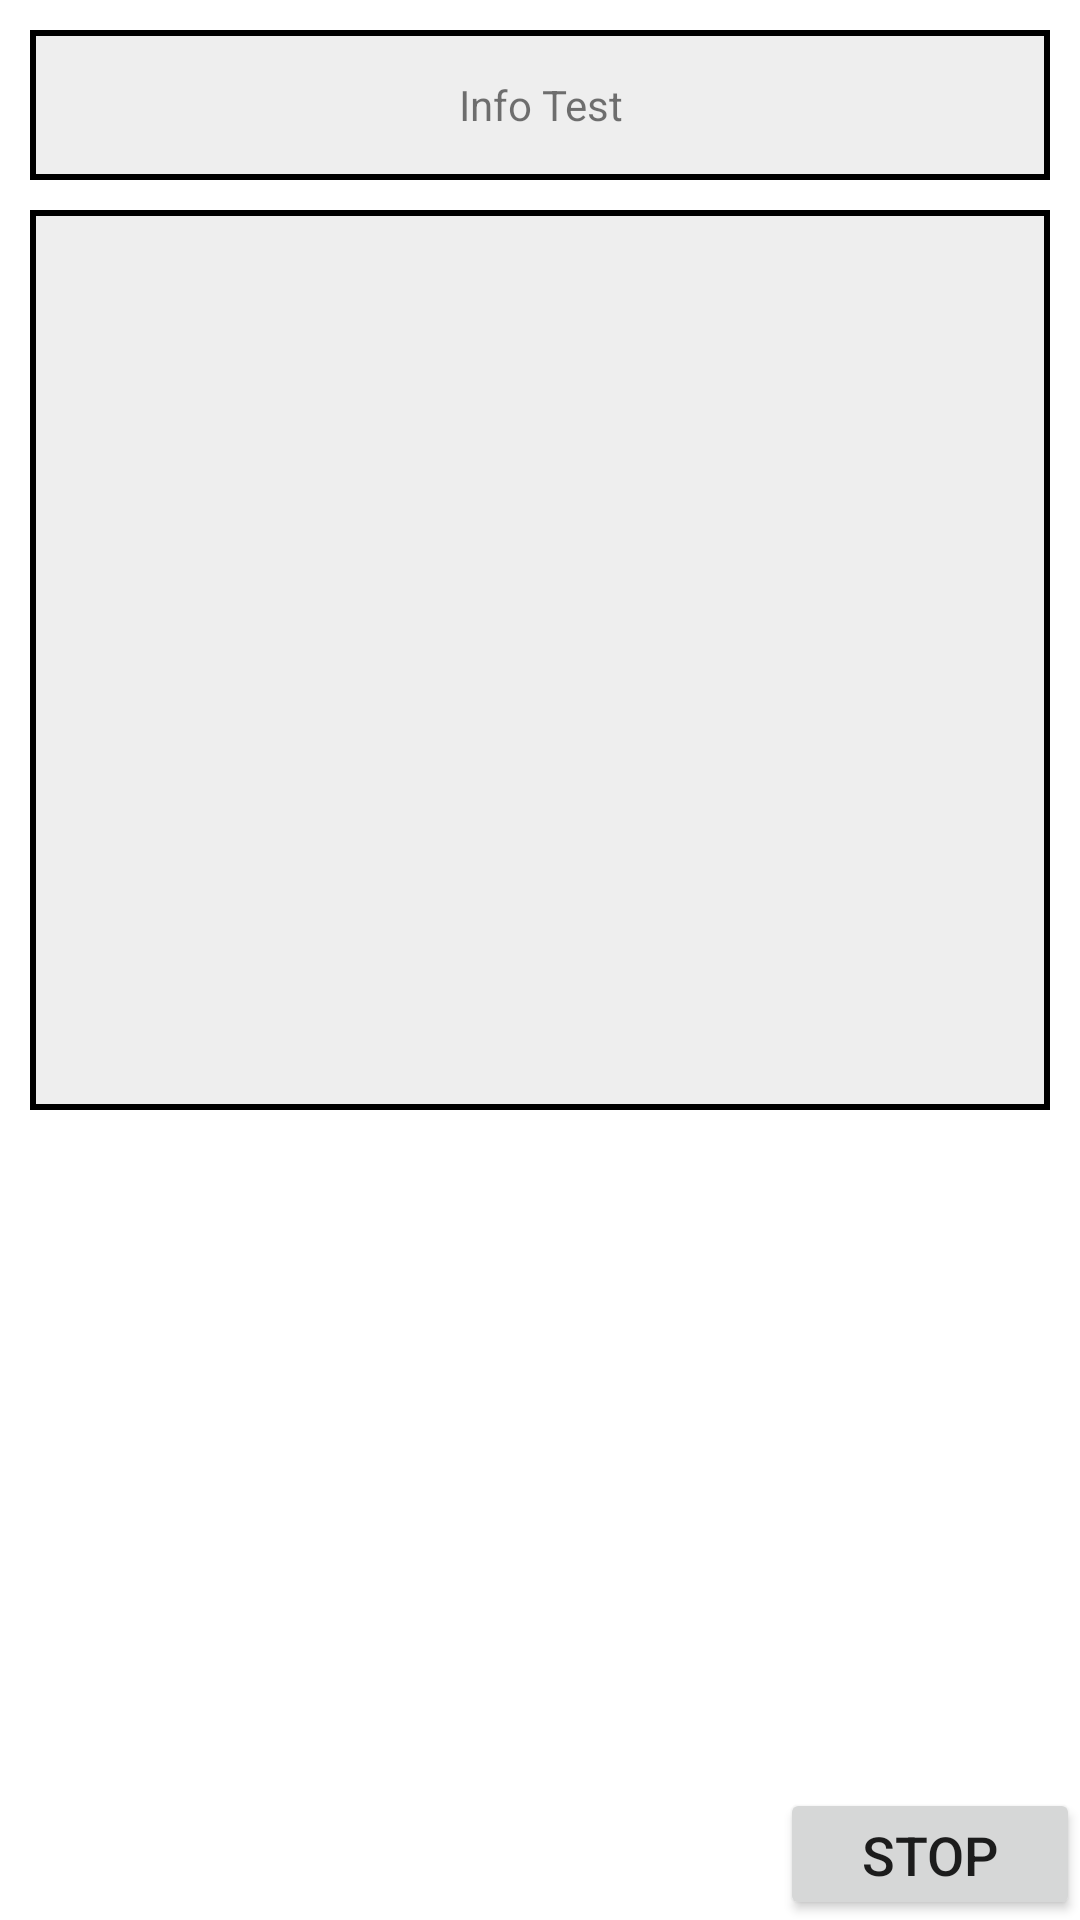

Layout XML and referenced resources for this Android screen:
<!-- AndroidManifest.xml: application theme AppTheme -->
<!-- res/layout/activity_info.xml -->
<?xml version="1.0" encoding="utf-8"?>
<RelativeLayout xmlns:android="http://schemas.android.com/apk/res/android"
    xmlns:tools="http://schemas.android.com/tools"
    xmlns:panel="http://schemas.android.com/apk/res-auto"
    android:layout_width="match_parent"
    android:layout_height="match_parent"
    android:background="@android:color/white" >
    <TextView
        android:id="@+id/TestResultTitle"
        android:layout_width="fill_parent"
        android:layout_height="50dp"
        android:layout_alignParentRight="true"
        android:background="@drawable/textview_border"
        android:gravity="center"
        android:text="@string/str_info_test"
        android:layout_marginRight="10dp"
        android:layout_marginLeft="10dp"
        android:layout_marginTop="10dp"/>

    <TextView
        android:id="@+id/TestResult"
        android:layout_width="fill_parent"
        android:layout_height="300dp"
        android:layout_below="@+id/TestResultTitle"
        android:layout_alignParentRight="true"
        android:layout_marginLeft="10dp"
        android:layout_marginTop="10dp"
        android:layout_marginRight="10dp"
        android:background="@drawable/textview_border"
        android:gravity="top|left"
        android:paddingLeft="5dp"
        android:textSize="18sp" />

    <Button
        android:id="@+id/stop_btn"
        android:layout_width="100dp"
        android:layout_height="44dp"
        android:layout_alignParentRight="true"
        android:layout_alignParentBottom="true"
        android:freezesText="false"
        android:text="@string/str_stop"
        android:textSize="18sp" />
</RelativeLayout>
<!-- resources referenced by this layout -->
<resources>
  <!-- drawable textview_border (drawable-v24) -->
  <?xml version="1.0" encoding="utf-8"?>
  <shape xmlns:android="http://schemas.android.com/apk/res/android" android:shape="rectangle" >
     <solid android:color="#eeeeee" />
     <stroke android:width="2dip" android:color="#000000"/>
  </shape>
  <string name="str_info_test">Info Test</string>
  <string name="str_stop">Stop</string>
  <style name="AppTheme" parent="Theme.AppCompat.Light.DarkActionBar">
           Customize your theme here.
          <item name="colorPrimary">@color/black3</item>
          <item name="colorPrimaryDark">@color/graycolor</item>
          <item name="colorAccent">@color/colorAccent</item>
          <item name="android:actionBarSize">10dp</item>
          <item name="actionBarSize">35dp</item>
      </style>
  <color name="black3">#ff222222</color>
  <color name="graycolor">#7D7D7D</color>
  <color name="colorAccent">#03DAC5</color>
</resources>
